Run: headless pygame with SDL's dummy video driver; simulated clock (each Clock.tick advances the game by its frame time, no real sleeping); random seed 0; keys injected as events and as key.get_pressed() state; no mouse input.
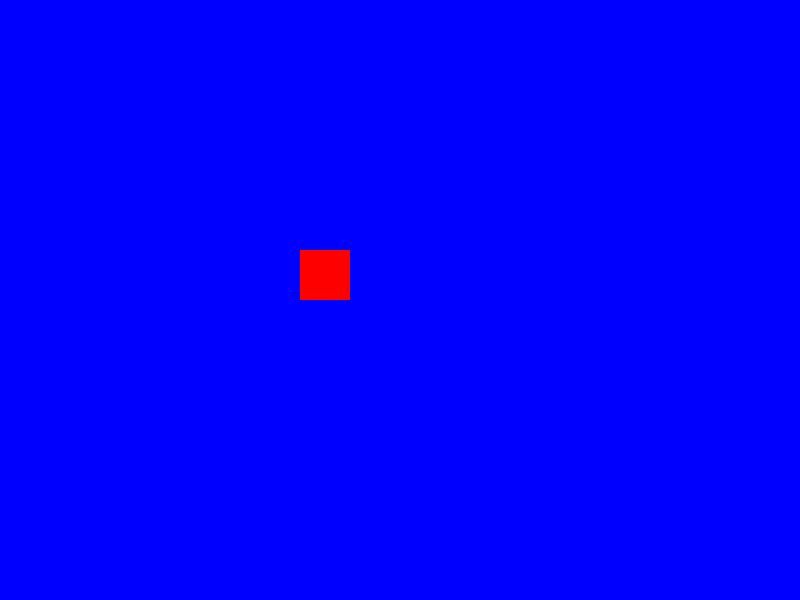
Frame 1 of 4 · flips 1–60 · no input
Frame 2 of 4 · flips 61–180 · tapped SPACE, RETURN · held RIGHT (→), D · screen unchanged from frame 1, image omitted
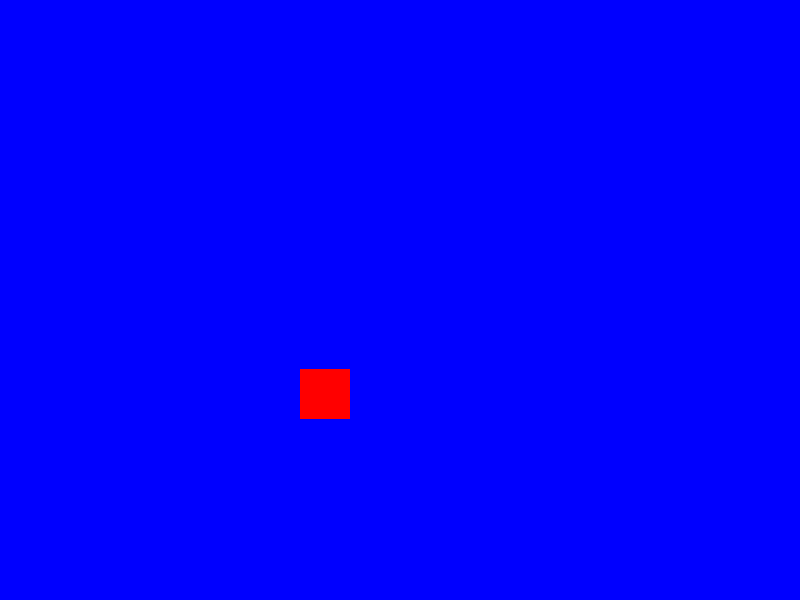
Frame 3 of 4 · flips 181–300 · held DOWN (↓), S
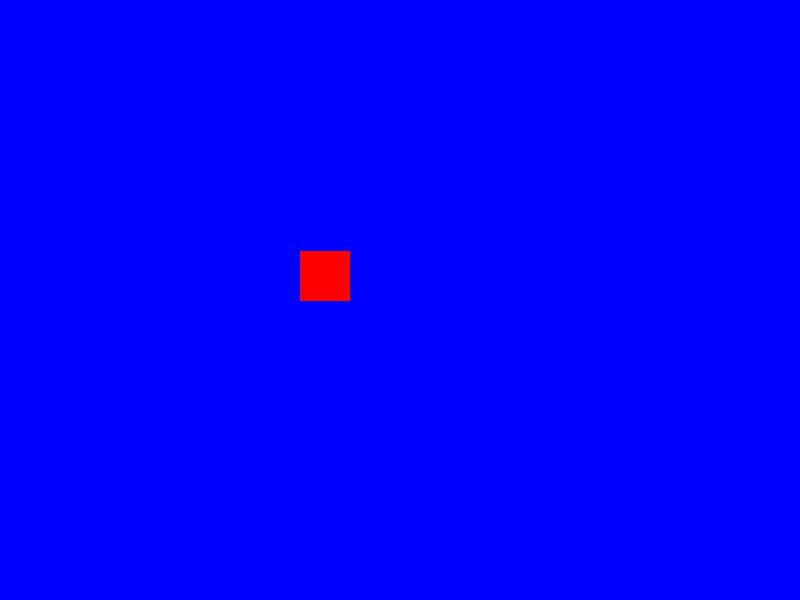
Frame 4 of 4 · flips 301–420 · held LEFT (←), A, UP (↑), W

The pygame program that drew these frames:

import pygame

pygame.init()

screenWidth = 800
screenHeight = 600

screen = pygame.display.set_mode((screenWidth, screenHeight))

player = pygame.Rect((300,250,50,50))

run = True
while run:
	
	screen.fill("blue")
	pygame.draw.rect(screen, (255,0,0), player)

	key = pygame.key.get_pressed()
	if key[pygame.K_w] == True:
		player.move_ip(0,-1)
	if key[pygame.K_s] == True:
		player.move_ip(0,1)

	for event in pygame.event.get():
		if event.type == pygame.QUIT:
			run = False

	pygame.display.update()

pygame.quit()
